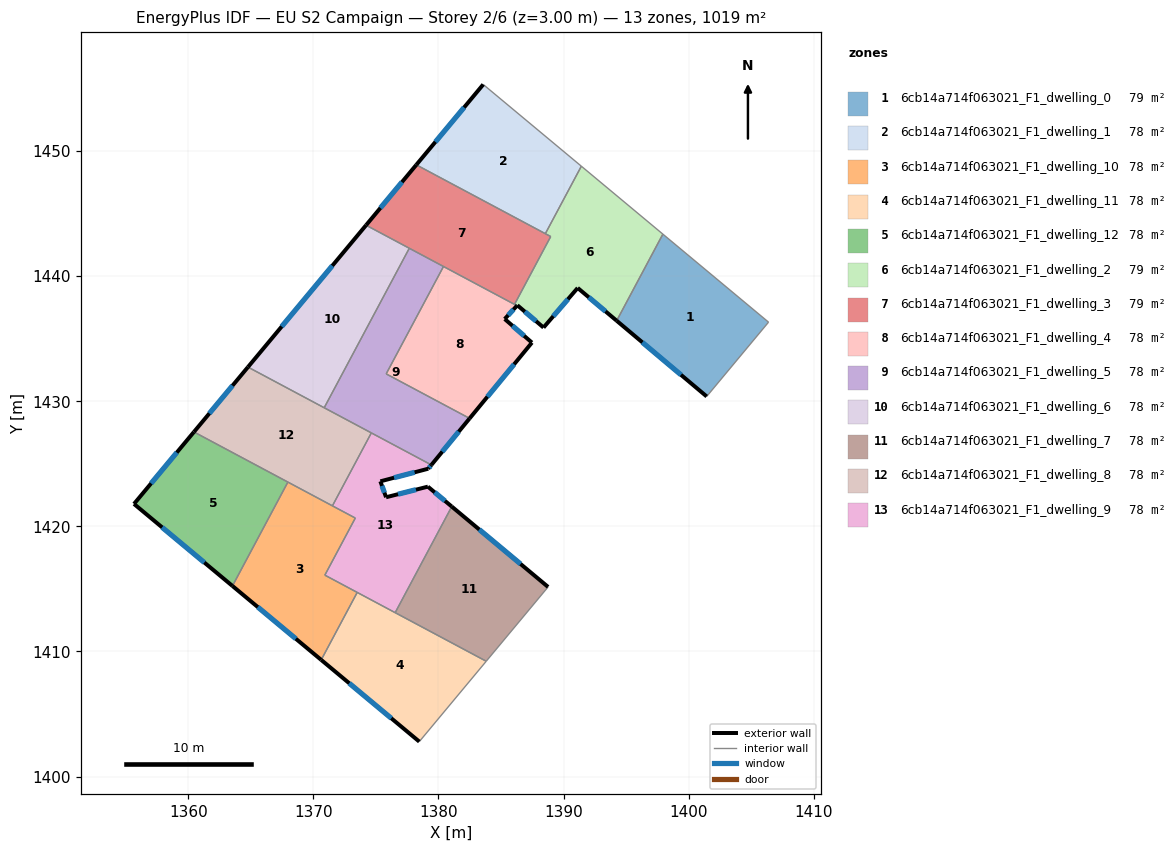
=== STOREY PLAN SPEC (per zone: floor XY polygon, exterior-wall plan segments, windows/doors) ===
zone 1: 6cb14a714f063021_F1_dwelling_0  (78.6 m²)
  floor: (1406.38, 1436.32) (1401.44, 1430.38) (1394.24, 1436.44) (1397.94, 1443.36)
  exterior wall: (1394.24, 1436.44) – (1401.44, 1430.38)  [9.4 m]
    window: (1396.30, 1434.71) – (1399.38, 1432.11)  [5.2 m²]
  interior walls: 3
zone 2: 6cb14a714f063021_F1_dwelling_1  (78.4 m²)
  floor: (1391.42, 1448.79) (1388.54, 1443.39) (1378.23, 1448.90) (1383.58, 1455.32)
  exterior wall: (1383.58, 1455.32) – (1378.23, 1448.90)  [8.4 m]
    window: (1382.05, 1453.49) – (1379.76, 1450.73)  [4.6 m²]
  interior walls: 3
zone 3: 6cb14a714f063021_F1_dwelling_10  (78.4 m²)
  floor: (1373.35, 1420.66) (1370.92, 1416.10) (1373.50, 1414.72) (1370.62, 1409.33) (1363.53, 1415.24) (1367.96, 1423.54)
  exterior wall: (1363.53, 1415.24) – (1370.62, 1409.33)  [9.2 m]
    window: (1365.56, 1413.55) – (1368.60, 1411.01)  [5.1 m²]
  interior walls: 6
zone 4: 6cb14a714f063021_F1_dwelling_11  (78.4 m²)
  floor: (1383.82, 1409.22) (1378.47, 1402.79) (1370.62, 1409.33) (1373.50, 1414.72)
  exterior wall: (1370.62, 1409.33) – (1378.47, 1402.79)  [10.2 m]
    window: (1372.87, 1407.46) – (1376.23, 1404.66)  [5.6 m²]
  interior walls: 4
zone 5: 6cb14a714f063021_F1_dwelling_12  (78.4 m²)
  floor: (1367.96, 1423.54) (1363.53, 1415.24) (1355.66, 1421.79) (1360.45, 1427.54)
  exterior wall: (1355.66, 1421.79) – (1363.53, 1415.24)  [10.2 m]
    window: (1357.91, 1419.92) – (1361.28, 1417.11)  [5.6 m²]
  exterior wall: (1360.45, 1427.54) – (1355.66, 1421.79)  [7.5 m]
    window: (1359.08, 1425.90) – (1357.03, 1423.44)  [4.1 m²]
  interior walls: 2
zone 6: 6cb14a714f063021_F1_dwelling_2  (78.6 m²)
  floor: (1397.94, 1443.36) (1394.24, 1436.44) (1391.13, 1439.06) (1388.40, 1435.89) (1386.30, 1437.67) (1386.27, 1437.64) (1386.08, 1437.74) (1388.97, 1443.17) (1388.54, 1443.39) (1391.42, 1448.79)
  exterior wall: (1386.30, 1437.67) – (1388.40, 1435.89)  [2.7 m]
    window: (1386.90, 1437.16) – (1387.80, 1436.40)  [1.5 m²]
  exterior wall: (1386.27, 1437.64) – (1386.30, 1437.67)  [0.0 m]
  exterior wall: (1391.13, 1439.06) – (1394.24, 1436.44)  [4.1 m]
    window: (1392.02, 1438.31) – (1393.35, 1437.18)  [2.2 m²]
  exterior wall: (1388.40, 1435.89) – (1391.13, 1439.06)  [4.2 m]
    window: (1389.18, 1436.80) – (1390.35, 1438.15)  [2.3 m²]
  interior walls: 6
zone 7: 6cb14a714f063021_F1_dwelling_3  (78.8 m²)
  floor: (1388.97, 1443.17) (1386.08, 1437.74) (1374.21, 1444.07) (1378.23, 1448.90)
  exterior wall: (1378.23, 1448.90) – (1374.21, 1444.07)  [6.3 m]
    window: (1377.08, 1447.52) – (1375.36, 1445.45)  [3.5 m²]
  interior walls: 6
zone 8: 6cb14a714f063021_F1_dwelling_4  (78.0 m²)
  floor: (1386.27, 1437.64) (1385.29, 1436.57) (1387.47, 1434.69) (1382.49, 1428.63) (1375.82, 1432.19) (1380.40, 1440.77)
  exterior wall: (1385.29, 1436.57) – (1386.27, 1437.64)  [1.4 m]
    window: (1385.57, 1436.88) – (1385.99, 1437.33)  [0.8 m²]
  exterior wall: (1387.47, 1434.69) – (1385.29, 1436.57)  [2.9 m]
    window: (1386.85, 1435.23) – (1385.91, 1436.03)  [1.6 m²]
  exterior wall: (1382.49, 1428.63) – (1387.47, 1434.69)  [7.8 m]
    window: (1383.91, 1430.36) – (1386.05, 1432.96)  [4.3 m²]
  interior walls: 4
zone 9: 6cb14a714f063021_F1_dwelling_5  (78.2 m²)
  floor: (1380.40, 1440.77) (1375.82, 1432.19) (1382.49, 1428.63) (1379.43, 1424.91) (1370.86, 1429.48) (1377.67, 1442.23)
  exterior wall: (1379.43, 1424.91) – (1382.49, 1428.63)  [4.8 m]
    window: (1380.31, 1425.97) – (1381.62, 1427.57)  [2.7 m²]
  interior walls: 6
zone 10: 6cb14a714f063021_F1_dwelling_6  (78.2 m²)
  floor: (1377.67, 1442.23) (1370.86, 1429.48) (1364.77, 1432.73) (1374.21, 1444.07)
  exterior wall: (1374.21, 1444.07) – (1364.77, 1432.73)  [14.8 m]
    window: (1371.51, 1440.83) – (1367.47, 1435.97)  [8.1 m²]
  interior walls: 3
zone 11: 6cb14a714f063021_F1_dwelling_7  (78.4 m²)
  floor: (1388.76, 1415.16) (1383.82, 1409.22) (1376.54, 1413.10) (1381.06, 1421.58)
  exterior wall: (1388.76, 1415.16) – (1381.06, 1421.58)  [10.0 m]
    window: (1386.56, 1416.99) – (1383.26, 1419.75)  [5.5 m²]
  interior walls: 3
zone 12: 6cb14a714f063021_F1_dwelling_8  (78.4 m²)
  floor: (1374.63, 1427.47) (1371.52, 1421.64) (1360.45, 1427.54) (1364.77, 1432.73)
  exterior wall: (1364.77, 1432.73) – (1360.45, 1427.54)  [6.7 m]
    window: (1363.54, 1431.25) – (1361.68, 1429.03)  [3.7 m²]
  interior walls: 5
zone 13: 6cb14a714f063021_F1_dwelling_9  (78.4 m²)
  floor: (1379.43, 1424.91) (1379.18, 1424.61) (1375.35, 1423.60) (1375.81, 1422.33) (1379.15, 1423.17) (1381.06, 1421.58) (1376.54, 1413.10) (1370.92, 1416.10) (1373.35, 1420.66) (1371.52, 1421.64) (1374.63, 1427.47)
  exterior wall: (1379.15, 1423.17) – (1375.81, 1422.33)  [3.4 m]
    window: (1378.20, 1422.93) – (1376.77, 1422.57)  [1.9 m²]
  exterior wall: (1381.06, 1421.58) – (1379.15, 1423.17)  [2.5 m]
    window: (1380.52, 1422.04) – (1379.70, 1422.72)  [1.4 m²]
  exterior wall: (1379.18, 1424.61) – (1379.43, 1424.91)  [0.4 m]
    window: (1379.26, 1424.69) – (1379.36, 1424.82)  [0.2 m²]
  exterior wall: (1375.35, 1423.60) – (1379.18, 1424.61)  [4.0 m]
    window: (1376.45, 1423.89) – (1378.09, 1424.32)  [2.2 m²]
  exterior wall: (1375.81, 1422.33) – (1375.35, 1423.60)  [1.4 m]
    window: (1375.68, 1422.69) – (1375.48, 1423.23)  [0.7 m²]
  interior walls: 7

=== DERIVED (storey summary) ===
Building: EU S2 Campaign
Storey: 2 of 6  (floor level z = 3.00 m)
Storey gross floor area: 1019.2 m²
Zones on this storey: 13
  - 6cb14a714f063021_F1_dwelling_0: floor 78.6 m²; exterior wall 9.4 m (28.2 m²); 1 window(s) 5.2 m²; WWR 18.4%
  - 6cb14a714f063021_F1_dwelling_1: floor 78.4 m²; exterior wall 8.4 m (25.1 m²); 1 window(s) 4.6 m²; WWR 18.4%
  - 6cb14a714f063021_F1_dwelling_10: floor 78.4 m²; exterior wall 9.2 m (27.7 m²); 1 window(s) 5.1 m²; WWR 18.4%
  - 6cb14a714f063021_F1_dwelling_11: floor 78.4 m²; exterior wall 10.2 m (30.6 m²); 1 window(s) 5.6 m²; WWR 18.4%
  - 6cb14a714f063021_F1_dwelling_12: floor 78.4 m²; exterior wall 17.7 m (53.2 m²); 2 window(s) 9.8 m²; WWR 18.4%
  - 6cb14a714f063021_F1_dwelling_2: floor 78.6 m²; exterior wall 11.0 m (33.1 m²); 3 window(s) 6.1 m²; WWR 18.3%
  - 6cb14a714f063021_F1_dwelling_3: floor 78.8 m²; exterior wall 6.3 m (18.8 m²); 1 window(s) 3.5 m²; WWR 18.4%
  - 6cb14a714f063021_F1_dwelling_4: floor 78.0 m²; exterior wall 12.2 m (36.5 m²); 3 window(s) 6.7 m²; WWR 18.4%
  - 6cb14a714f063021_F1_dwelling_5: floor 78.2 m²; exterior wall 4.8 m (14.4 m²); 1 window(s) 2.7 m²; WWR 18.4%
  - 6cb14a714f063021_F1_dwelling_6: floor 78.2 m²; exterior wall 14.8 m (44.3 m²); 1 window(s) 8.1 m²; WWR 18.4%
  - 6cb14a714f063021_F1_dwelling_7: floor 78.4 m²; exterior wall 10.0 m (30.1 m²); 1 window(s) 5.5 m²; WWR 18.4%
  - 6cb14a714f063021_F1_dwelling_8: floor 78.4 m²; exterior wall 6.7 m (20.2 m²); 1 window(s) 3.7 m²; WWR 18.4%
  - 6cb14a714f063021_F1_dwelling_9: floor 78.4 m²; exterior wall 11.6 m (34.9 m²); 5 window(s) 6.4 m²; WWR 18.4%
Zone adjacency (shared interzone walls):
  - 6cb14a714f063021_F1_dwelling_0 ↔ 6cb14a714f063021_F1_dwelling_2
  - 6cb14a714f063021_F1_dwelling_1 ↔ 6cb14a714f063021_F1_dwelling_2
  - 6cb14a714f063021_F1_dwelling_1 ↔ 6cb14a714f063021_F1_dwelling_3
  - 6cb14a714f063021_F1_dwelling_10 ↔ 6cb14a714f063021_F1_dwelling_11
  - 6cb14a714f063021_F1_dwelling_10 ↔ 6cb14a714f063021_F1_dwelling_12
  - 6cb14a714f063021_F1_dwelling_10 ↔ 6cb14a714f063021_F1_dwelling_8
  - 6cb14a714f063021_F1_dwelling_10 ↔ 6cb14a714f063021_F1_dwelling_9
  - 6cb14a714f063021_F1_dwelling_11 ↔ 6cb14a714f063021_F1_dwelling_7
  - 6cb14a714f063021_F1_dwelling_11 ↔ 6cb14a714f063021_F1_dwelling_9
  - 6cb14a714f063021_F1_dwelling_12 ↔ 6cb14a714f063021_F1_dwelling_8
  - 6cb14a714f063021_F1_dwelling_2 ↔ 6cb14a714f063021_F1_dwelling_3
  - 6cb14a714f063021_F1_dwelling_2 ↔ 6cb14a714f063021_F1_dwelling_4
  - 6cb14a714f063021_F1_dwelling_3 ↔ 6cb14a714f063021_F1_dwelling_4
  - 6cb14a714f063021_F1_dwelling_3 ↔ 6cb14a714f063021_F1_dwelling_5
  - 6cb14a714f063021_F1_dwelling_3 ↔ 6cb14a714f063021_F1_dwelling_6
  - 6cb14a714f063021_F1_dwelling_4 ↔ 6cb14a714f063021_F1_dwelling_5
  - 6cb14a714f063021_F1_dwelling_5 ↔ 6cb14a714f063021_F1_dwelling_6
  - 6cb14a714f063021_F1_dwelling_5 ↔ 6cb14a714f063021_F1_dwelling_8
  - 6cb14a714f063021_F1_dwelling_5 ↔ 6cb14a714f063021_F1_dwelling_9
  - 6cb14a714f063021_F1_dwelling_6 ↔ 6cb14a714f063021_F1_dwelling_8
  - 6cb14a714f063021_F1_dwelling_7 ↔ 6cb14a714f063021_F1_dwelling_9
  - 6cb14a714f063021_F1_dwelling_8 ↔ 6cb14a714f063021_F1_dwelling_9